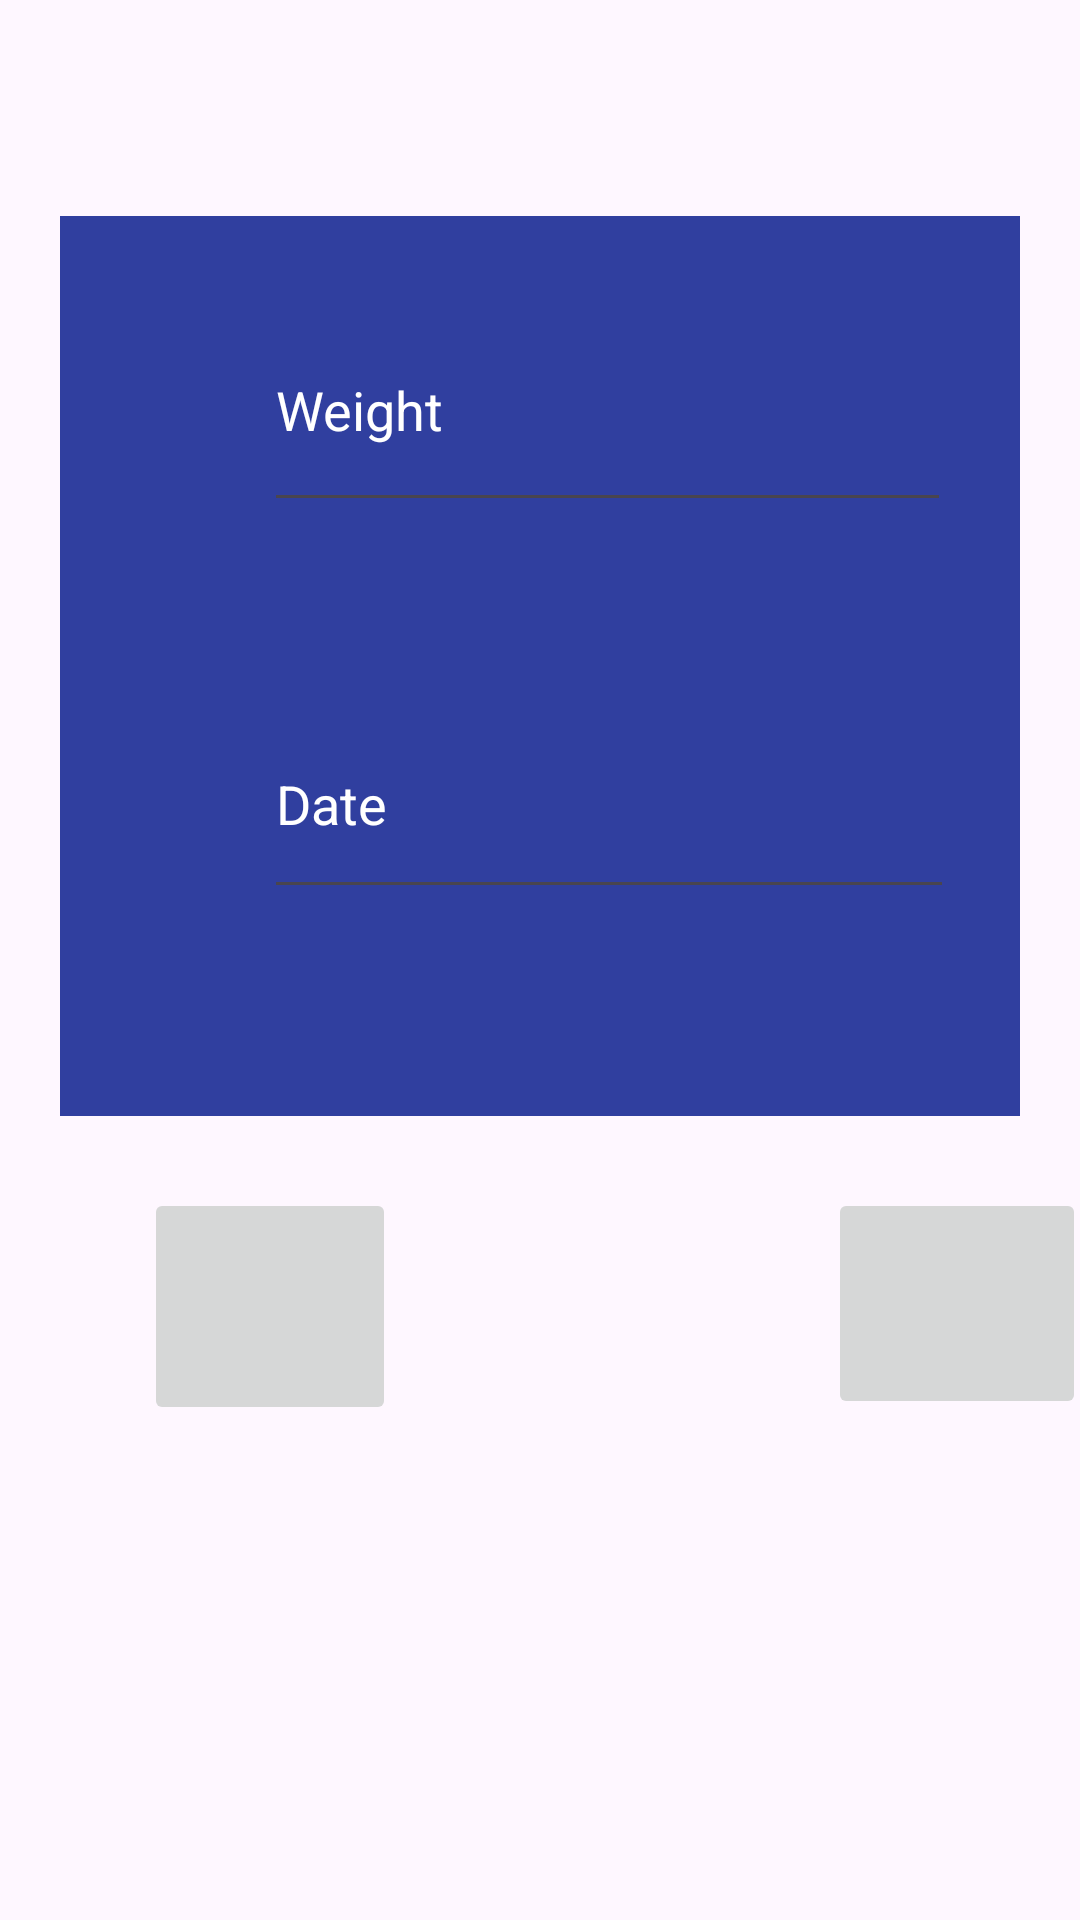

Android layout source for this screen:
<!-- AndroidManifest.xml: application theme Theme.WoodEWeightTracker -->
<!-- res/layout/activity_edit.xml -->
<?xml version="1.0" encoding="utf-8"?>
<androidx.constraintlayout.widget.ConstraintLayout xmlns:android="http://schemas.android.com/apk/res/android"
    xmlns:app="http://schemas.android.com/apk/res-auto"
    xmlns:tools="http://schemas.android.com/tools"
    android:layout_width="match_parent"
    android:layout_height="match_parent"
    tools:context=".EditActivity">

    <com.google.android.material.appbar.MaterialToolbar
        android:id="@+id/toolbar"
        android:layout_width="match_parent"
        android:layout_height="wrap_content"
        android:layout_alignParentStart="true"
        app:layout_constraintTop_toTopOf="parent" />

    <androidx.constraintlayout.widget.ConstraintLayout
        android:id="@+id/constraintLayout"
        android:layout_width="match_parent"
        android:layout_height="300dp"
        android:layout_marginStart="20dp"
        android:layout_marginTop="8dp"
        android:layout_marginEnd="20dp"
        android:background="@color/blue_700"
        app:layout_constraintEnd_toEndOf="parent"
        app:layout_constraintHorizontal_bias="0.0"
        app:layout_constraintStart_toStartOf="parent"
        app:layout_constraintTop_toBottomOf="@+id/toolbar">

        <EditText
            android:id="@+id/editTextWeight"
            android:layout_width="229dp"
            android:layout_height="78dp"
            android:layout_marginStart="68dp"
            android:layout_marginTop="24dp"
            android:ems="10"
            android:inputType="text"
            android:text="@string/weight"
            android:textColor="@color/white"
            app:layout_constraintStart_toStartOf="parent"
            app:layout_constraintTop_toTopOf="parent" />

        <EditText
            android:id="@+id/editTextDate"
            android:layout_width="230dp"
            android:layout_height="73dp"
            android:layout_marginStart="68dp"
            android:layout_marginTop="56dp"
            android:ems="10"
            android:inputType="text"
            android:text="@string/date"
            android:textColor="@color/white"
            app:layout_constraintStart_toStartOf="parent"
            app:layout_constraintTop_toBottomOf="@+id/editTextWeight" />

    </androidx.constraintlayout.widget.ConstraintLayout>

    <ImageButton
        android:id="@+id/imageButtonEdit"
        android:layout_width="84dp"
        android:layout_height="79dp"
        android:layout_marginStart="48dp"
        android:layout_marginTop="24dp"
        app:layout_constraintStart_toStartOf="parent"
        app:layout_constraintTop_toBottomOf="@+id/constraintLayout"
        app:srcCompat="@drawable/edit_icon" />

    <ImageButton
        android:id="@+id/imageButtonDelete"
        android:layout_width="86dp"
        android:layout_height="77dp"
        android:layout_marginStart="144dp"
        android:layout_marginTop="24dp"
        app:layout_constraintStart_toEndOf="@+id/imageButtonEdit"
        app:layout_constraintTop_toBottomOf="@+id/constraintLayout"
        app:srcCompat="@drawable/delete_icon" />

</androidx.constraintlayout.widget.ConstraintLayout>
<!-- resources referenced by this layout -->
<resources>
  <color name="blue_700">#303F9F</color>
  <color name="white">#FFFFFFFF</color>
  <string name="date">Date</string>
  <string name="weight">Weight</string>
  <style name="Theme.WoodEWeightTracker" parent="Base.Theme.WoodEWeightTracker" />
  <style name="Base.Theme.WoodEWeightTracker" parent="Theme.Material3.DayNight.NoActionBar">
          
          
      </style>
</resources>
